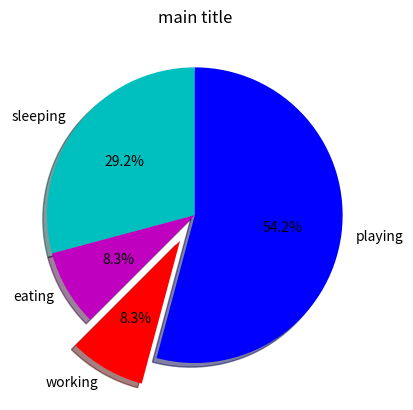

Python code for this plot:
import matplotlib.pyplot as plt

days = [1,2,3,4,5]
sleeping = [7,8,6,11,7]
eating = [2,3,4,3,2]
working = [7,8,7,2,2]
playing = [8,5,7,8,13]

slices = [7,2,2,13]
activities = ['sleeping','eating','working','playing']
cols = ['c','m','r','b']

plt.pie(slices, labels=activities, colors=cols,
        startangle=90, shadow=True, explode=(0,0,0.2,0),
        autopct='%1.1f%%')

##plt.xlabel('x')
##plt.ylabel('y')
plt.title('main title')
##plt.legend()
plt.show()
